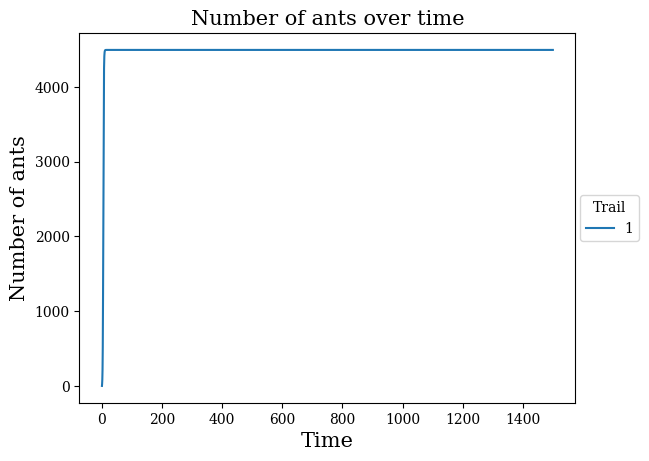
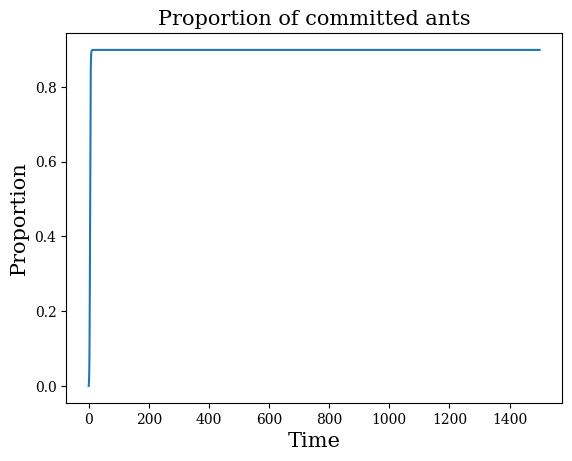

The matplotlib source for these figures, in order:
import scipy as sc
import numpy as np
from scipy.integrate import odeint
import matplotlib.pyplot as plt
import sys
#np.set_printoptions(threshold=sys.maxsize) # This allows to you to print large arrays without truncating them

#=================================================================================================#

# PARAMETERS 

runs   = 1               # How many times we run the simulation
J      = 1               # Number of food sources (aka, number of trails to food sources)
N      = 5000            # Total number of ants
alpha  = 9.170414e+01    # Per capita rate of spontaneous discoveries
s      = 8.124702e+01    # Per capita rate of ant leaving trail per distance
gamma1 = 1.186721e+01    # Range of foraging scouts
gamma2 = 5.814424e-06    # Range of recruitment activity 
gamma3 = 1.918047e-03    # Range of influence of pheromone 
K      = 8.126483e-03    # Inertial effects that may affect pheromones 
n1     = 1.202239e+00    # Individual ant's contribution to rate of recruitment (orig. eta1)
n2     = 9.902102e-01    # Pheromone strength of trail (originally eta2)

Qmin = 0                # Minimum & Maximum of Quality uniform distribution
Qmax = 20
Dmin = 0                # Minimum & Maximum of Distance uniform distribution
Dmax = 1

betaB  = np.zeros(J)     # How much each ant contributes to recruitment to a trail
betaS  = np.zeros(J)     # Relationship btwn pheromone strength of a trail & its quality

# TIME 

start = 0.0
stop  = 1500.0
step  = 0.005
tspan = np.arange(start,stop+step,step)

# INITIAL CONDITIONS

x0 = np.zeros(J)         # We start with no ants on any of the trails

#=================================================================================================#

# SYSTEM OF EQUATIONS

def dx_dt(x,t):
    """
    Creates a list of J equations describing the number of ants
    on each of the J trails. (Eqn i corresponds to food source i)
    """
    system = np.zeros(J)
    system = (alpha* np.exp(-gamma1*D) + (gamma2/D)*betaB*x)*(N-sum(x)) - (s*D*x)/(K+ (gamma3/D)*betaS*x)
    return system

# RUNS AND MODEL OUTPUT

density      = np.zeros([runs,J])
final_time   = np.zeros([runs,J])
weight_avg_Q = np.zeros(runs)
weight_avg_D = np.zeros(runs)
prop_committed_ants    = np.zeros(len(tspan))   # Proportion of committed ants 
prop_noncommitted_ants = np.zeros(len(tspan))   # Proportion of non committed ants 
for w in range(runs):
    Q = 20      # Choose each trail's quality from uniform distrib   np.random.uniform(Qmin,Qmax,J)   
    D = 0.55    # Choose each trail's distance from uniform distrib  np.random.uniform(Dmin,Dmax,J)   
    betaB = n1 * Q
    betaS = n2 * Q

    xs = odeint(dx_dt, x0, tspan)           # Solve the system, Columns: trail (food source), Rows: time step
    final_time[w,:] = xs[-1,:]              # 2D array of the number of ants on each trail at the last timestep. Columns: trail (food source), Rows: runs.
                            
    weight_avg_Q[w]  = sum((final_time[w,:] * Q)/N)  # Weighted average of quality (selected.Q in R)
    weight_avg_D[w]  = sum((final_time[w,:] * D)/N)  # Weighted average of distance (selected.D in R)
    
    for t in range(len(tspan)):
        prop_committed_ants[t]    = sum(xs[t,:]/N)
    prop_noncommitted_ants = 1 - prop_committed_ants
    


#=================================================================================================#

# PROCESSING DATA



#=================================================================================================#

# Plotting

plt.rc('font', family='serif')

# The number of ants on each trail over time
plt.figure()
for i in range(J):
    plt.plot(tspan, xs[:,i], label = str(i+1)) 
plt.title('Number of ants over time',fontsize=15)
plt.xlabel('Time',fontsize=15)
plt.ylabel('Number of ants',fontsize=15)
plt.legend(title='Trail', bbox_to_anchor=(1.01, 0.5), loc='center left', borderaxespad=0.)

# The proportion of ants committed to a trail
plt.figure()
plt.plot(tspan, prop_committed_ants) 
plt.title('Proportion of committed ants',fontsize=15)
plt.xlabel('Time',fontsize=15)
plt.ylabel('Proportion',fontsize=15)

plt.show()
